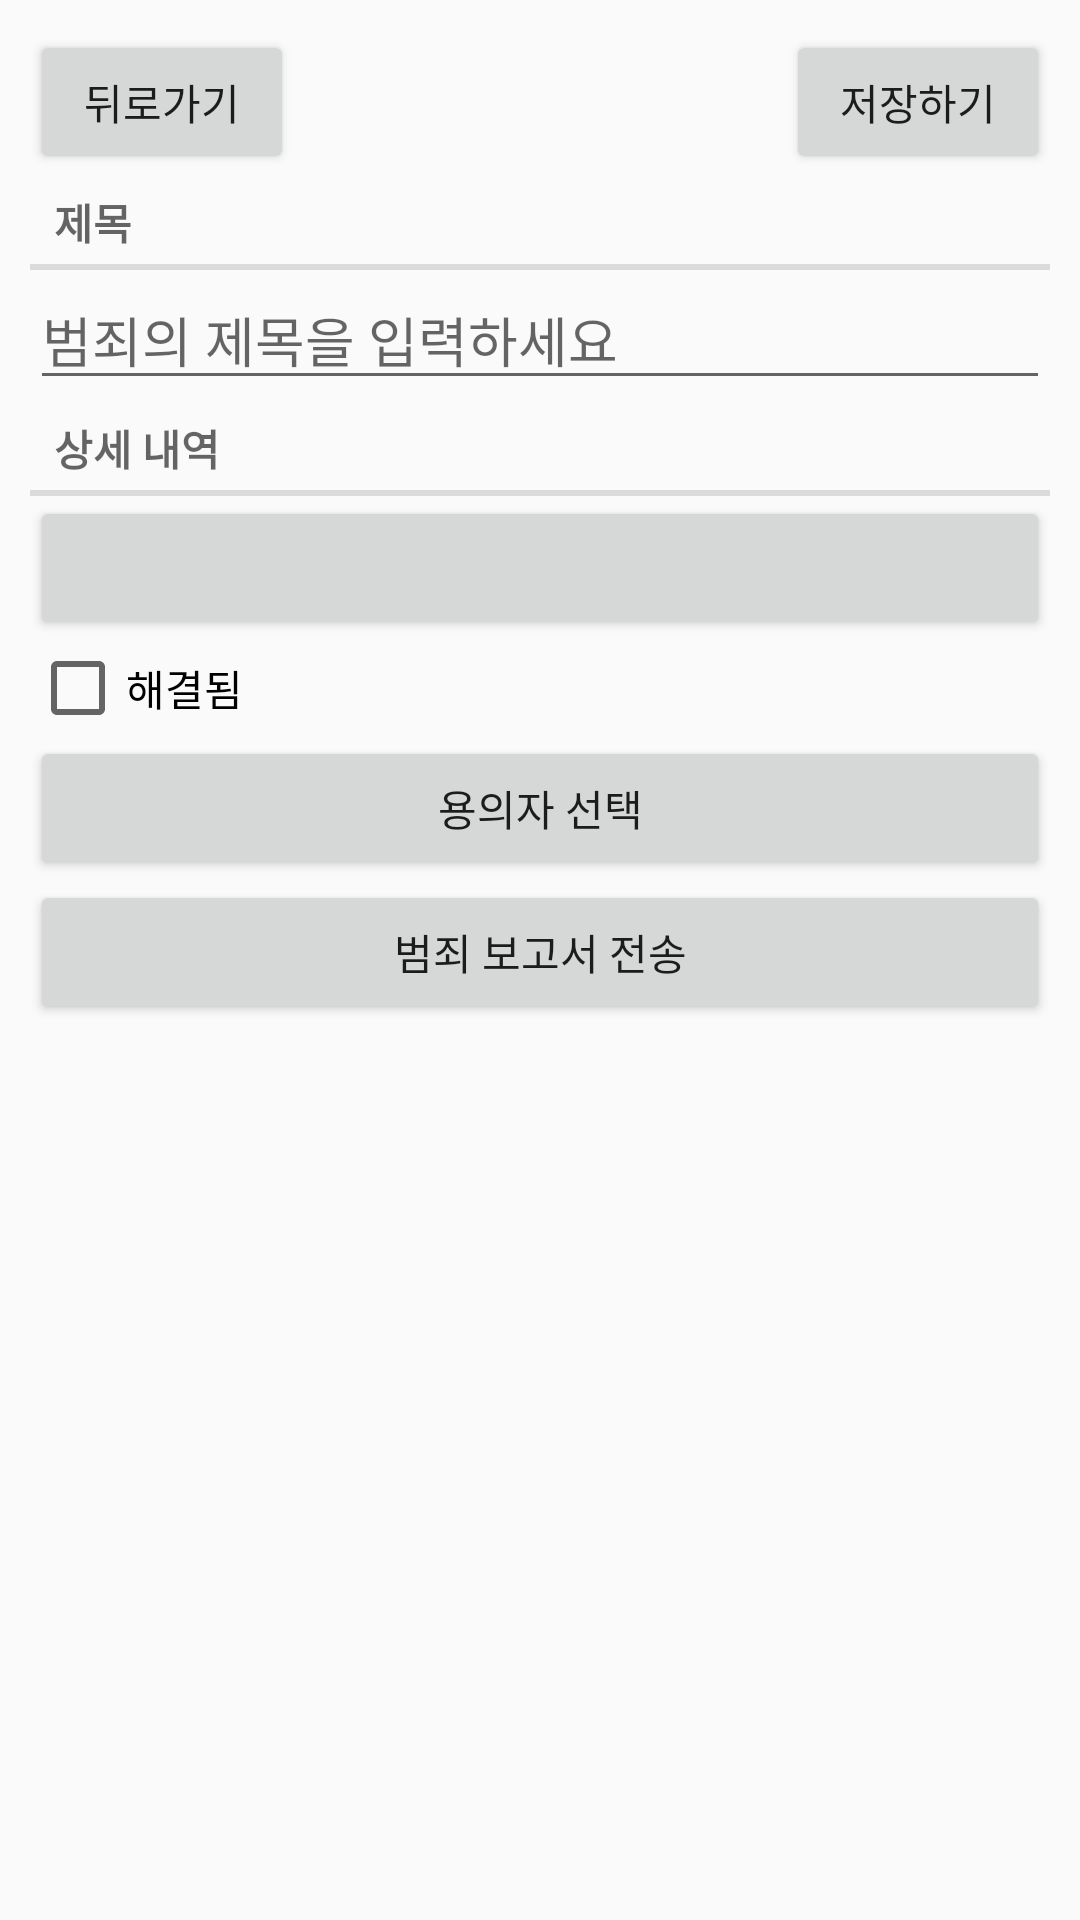

Write the Android layout XML for this screen, with the resource values it uses.
<!-- AndroidManifest.xml: application theme Theme.20220327_CriminalIntent -->
<!-- res/layout/fragment_crime.xml -->
<?xml version="1.0" encoding="utf-8"?>
<LinearLayout

    xmlns:android="http://schemas.android.com/apk/res/android"
    xmlns:app="http://schemas.android.com/apk/res-auto"
    xmlns:tools="http://schemas.android.com/tools"
    android:layout_width="match_parent"
    android:layout_height="match_parent"
    android:orientation="vertical"

    android:padding="10dp"
    tools:context=".Fragment.CrimeFragment">

        <androidx.constraintlayout.widget.ConstraintLayout
            android:layout_width="match_parent"
            android:layout_height="wrap_content"
            android:gravity="end"
            android:orientation="horizontal">

                <Button
                    android:id="@+id/backToListBtn"
                    android:layout_width="wrap_content"
                    android:layout_height="wrap_content"
                    android:text="뒤로가기"
                    app:layout_constraintBottom_toBottomOf="parent"
                    app:layout_constraintEnd_toEndOf="parent"
                    app:layout_constraintHorizontal_bias="0.0"
                    app:layout_constraintStart_toStartOf="parent"
                    app:layout_constraintTop_toTopOf="parent"
                    app:layout_constraintVertical_bias="0.0" />

                <Button
                    android:id="@+id/saveThisDetailBtn"
                    android:layout_width="wrap_content"
                    android:layout_height="wrap_content"
                    android:text="저장하기"
                    app:layout_constraintBottom_toBottomOf="parent"
                    app:layout_constraintEnd_toEndOf="parent"
                    app:layout_constraintTop_toTopOf="parent" />

        </androidx.constraintlayout.widget.ConstraintLayout>
        <TextView
            android:layout_width="match_parent"
            android:layout_height="wrap_content"
            style="?android:listSeparatorTextViewStyle"
            android:text="@string/crime_title_label"/>
        <EditText
            android:layout_width="match_parent"
            android:layout_height="wrap_content"
            android:id="@+id/crime_title"
            android:hint="@string/crime_title_hint"

            />
        <TextView
            android:layout_width="match_parent"
            android:layout_height="wrap_content"
            style="?android:listSeparatorTextViewStyle"
            android:text="@string/crime_details_label"
            />
        <Button
            android:layout_width="match_parent"
            android:layout_height="wrap_content"
            android:id="@+id/crime_date"
            tools:text="Thu Mar 12 11:56 EST 2020"
            />
        <CheckBox
            android:layout_width="match_parent"
            android:layout_height="wrap_content"
            android:id="@+id/crime_solved"
            android:text="@string/crime_solved_label"/>
        <Button
            android:layout_width="match_parent"
            android:layout_height="wrap_content"
            android:id="@+id/crime_suspect_Button"
            android:text="@string/crime_suspect_text"
            />

        <Button
            android:layout_width="match_parent"
            android:layout_height="wrap_content"
            android:id="@+id/crime_report"
            android:text="@string/crime_report_text"
            />

</LinearLayout>
<!-- resources referenced by this layout -->
<resources>
  <string name="crime_details_label">상세 내역</string>
  <string name="crime_report_text">범죄 보고서 전송</string>
  <string name="crime_solved_label">해결됨</string>
  <string name="crime_suspect_text">용의자 선택</string>
  <string name="crime_title_hint">범죄의 제목을 입력하세요</string>
  <string name="crime_title_label">제목</string>
  <style name="Theme.20220327_CriminalIntent" parent="Theme.AppCompat.Light.DarkActionBar">
          
          <item name="colorPrimary">@color/darkLightBrown</item>
          <item name="colorPrimaryVariant">@color/lightBrown</item>
          <item name="colorOnPrimary">@color/white</item>
          
          <item name="colorSecondary">@color/lightGreen</item>
          <item name="colorSecondaryVariant">@color/cloudyOrange</item>
          <item name="colorOnSecondary">@color/black</item>
          
          <item name="android:statusBarColor" tools:targetApi="l">?attr/colorPrimaryVariant</item>
          
      </style>
  <color name="darkLightBrown">#917765</color>
  <color name="lightBrown">#BB9981</color>
  <color name="white">#FFFFFFFF</color>
  <color name="lightGreen">#C5D8A4</color>
  <color name="cloudyOrange">#F4FCD9</color>
  <color name="black">#FF000000</color>
</resources>
